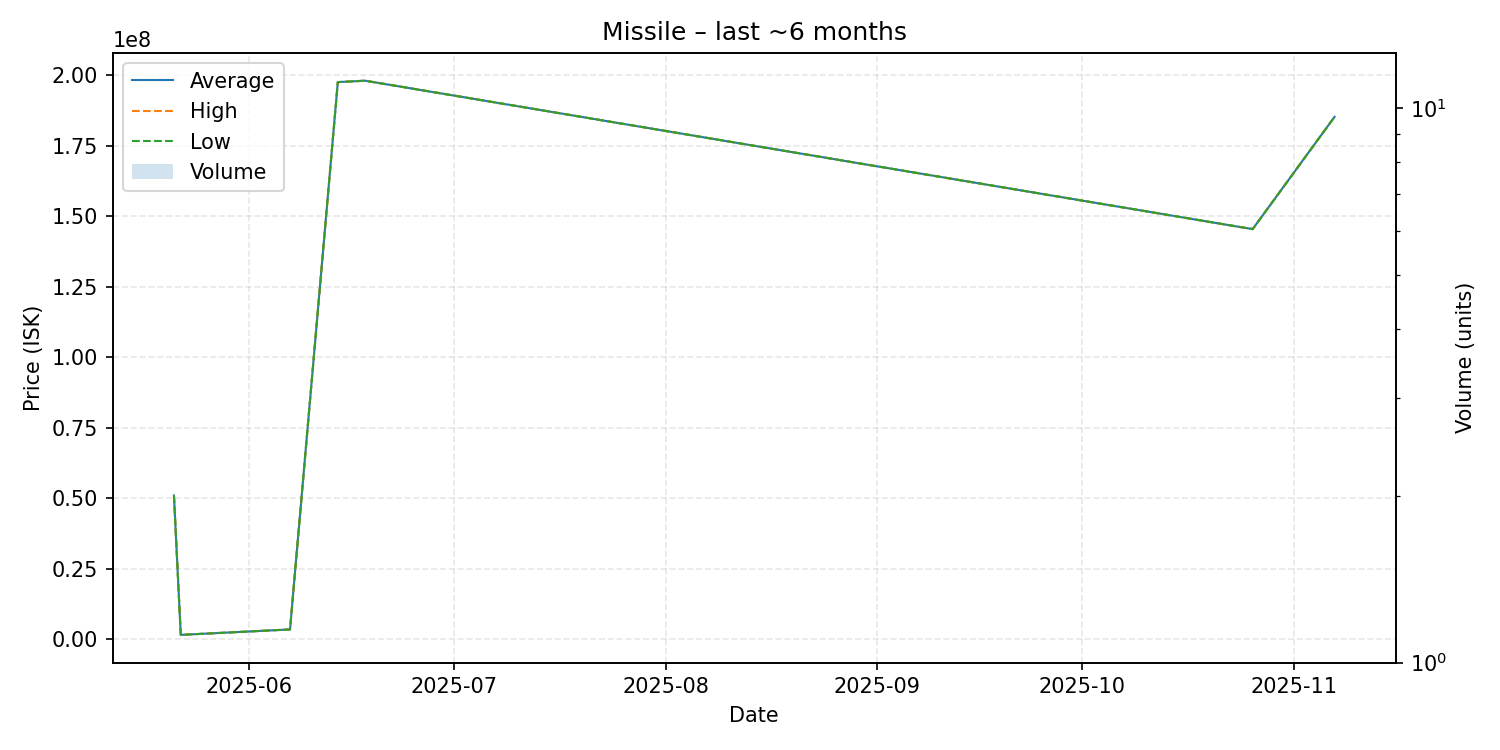

The data file committed next to this chart (first rows):
date, average, highest, lowest, order_count, volume
2025-05-21, 51000000, 51000000, 51000000, 1, 1
2025-05-22, 1577000, 1577000, 1577000, 1, 1
2025-06-07, 3501000, 3501000, 3501000, 1, 1
2025-06-14, 197500000, 197500000, 197500000, 1, 1
2025-06-18, 198000000, 198000000, 198000000, 1, 1
2025-10-26, 145400000, 145400000, 145400000, 1, 1
2025-11-07, 185200000, 185200000, 185200000, 1, 1
